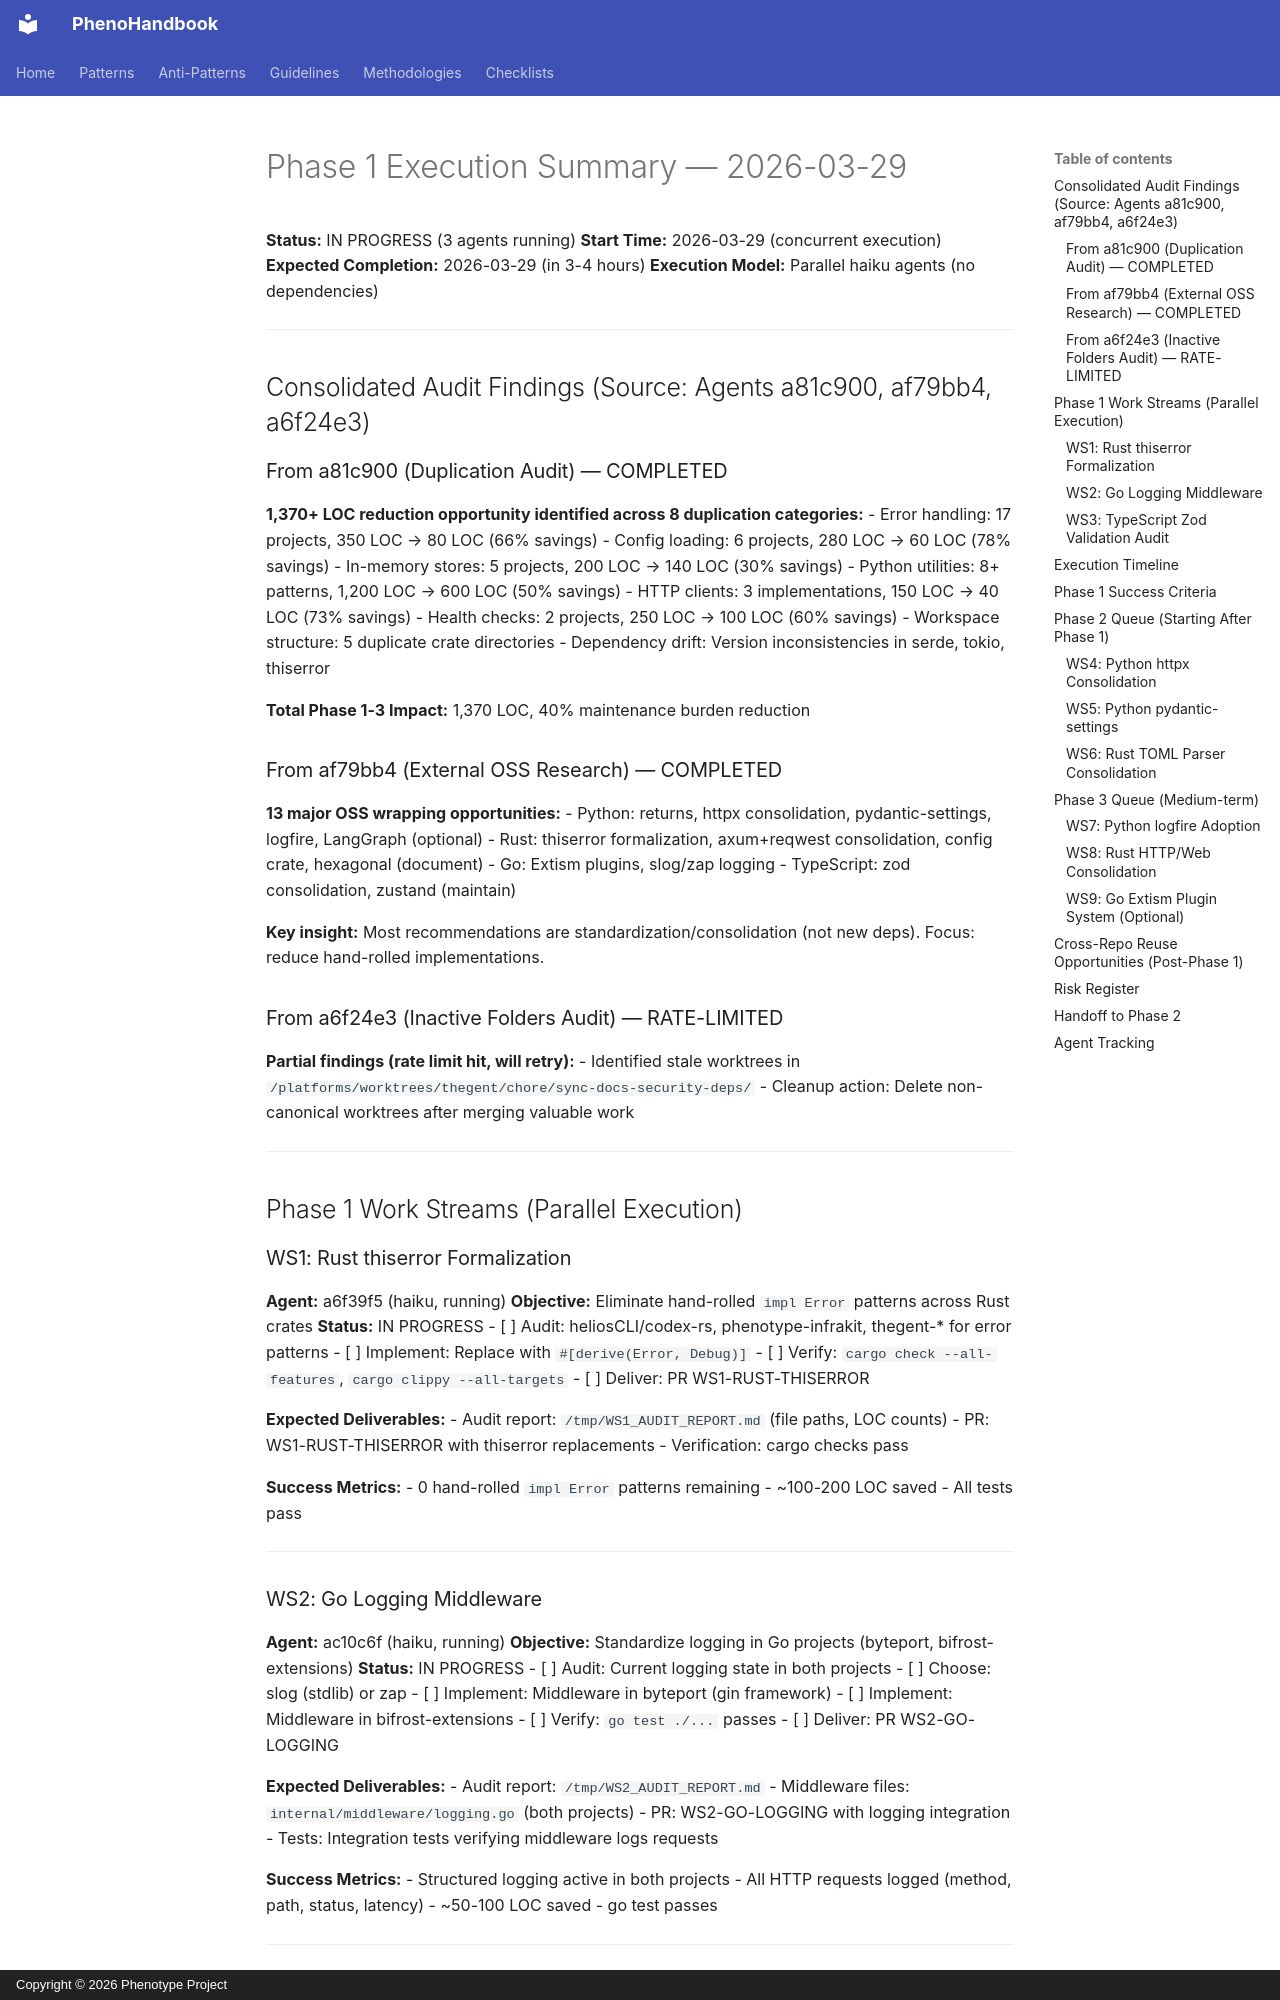

repository: KooshaPari/PhenoShared · page: worklogs/PHASE1_EXECUTION_SUMMARY/index.html · generator: mkdocs · copyright: Copyright © 2026 Phenotype Project

# Phase 1 Execution Summary — 2026-03-29

**Status:** IN PROGRESS (3 agents running)
**Start Time:** 2026-03-29 (concurrent execution)
**Expected Completion:** 2026-03-29 (in 3-4 hours)
**Execution Model:** Parallel haiku agents (no dependencies)

---

## Consolidated Audit Findings (Source: Agents a81c900, af79bb4, a6f24e3)

### From a81c900 (Duplication Audit) — COMPLETED
**1,370+ LOC reduction opportunity identified across 8 duplication categories:**
- Error handling: 17 projects, 350 LOC → 80 LOC (66% savings)
- Config loading: 6 projects, 280 LOC → 60 LOC (78% savings)
- In-memory stores: 5 projects, 200 LOC → 140 LOC (30% savings)
- Python utilities: 8+ patterns, 1,200 LOC → 600 LOC (50% savings)
- HTTP clients: 3 implementations, 150 LOC → 40 LOC (73% savings)
- Health checks: 2 projects, 250 LOC → 100 LOC (60% savings)
- Workspace structure: 5 duplicate crate directories
- Dependency drift: Version inconsistencies in serde, tokio, thiserror

**Total Phase 1-3 Impact:** 1,370 LOC, 40% maintenance burden reduction

### From af79bb4 (External OSS Research) — COMPLETED
**13 major OSS wrapping opportunities:**
- Python: returns, httpx consolidation, pydantic-settings, logfire, LangGraph (optional)
- Rust: thiserror formalization, axum+reqwest consolidation, config crate, hexagonal (document)
- Go: Extism plugins, slog/zap logging
- TypeScript: zod consolidation, zustand (maintain)

**Key insight:** Most recommendations are standardization/consolidation (not new deps). Focus: reduce hand-rolled implementations.

### From a6f24e3 (Inactive Folders Audit) — RATE-LIMITED
**Partial findings (rate limit hit, will retry):**
- Identified stale worktrees in `/platforms/worktrees/thegent/chore/sync-docs-security-deps/`
- Cleanup action: Delete non-canonical worktrees after merging valuable work

---

## Phase 1 Work Streams (Parallel Execution)

### WS1: Rust thiserror Formalization
**Agent:** a6f39f5 (haiku, running)
**Objective:** Eliminate hand-rolled `impl Error` patterns across Rust crates
**Status:** IN PROGRESS
- [ ] Audit: heliosCLI/codex-rs, phenotype-infrakit, thegent-* for error patterns
- [ ] Implement: Replace with `#[derive(Error, Debug)]`
- [ ] Verify: `cargo check --all-features`, `cargo clippy --all-targets`
- [ ] Deliver: PR WS1-RUST-THISERROR

**Expected Deliverables:**
- Audit report: `/tmp/WS1_AUDIT_REPORT.md` (file paths, LOC counts)
- PR: WS1-RUST-THISERROR with thiserror replacements
- Verification: cargo checks pass

**Success Metrics:**
- 0 hand-rolled `impl Error` patterns remaining
- ~100-200 LOC saved
- All tests pass

---
